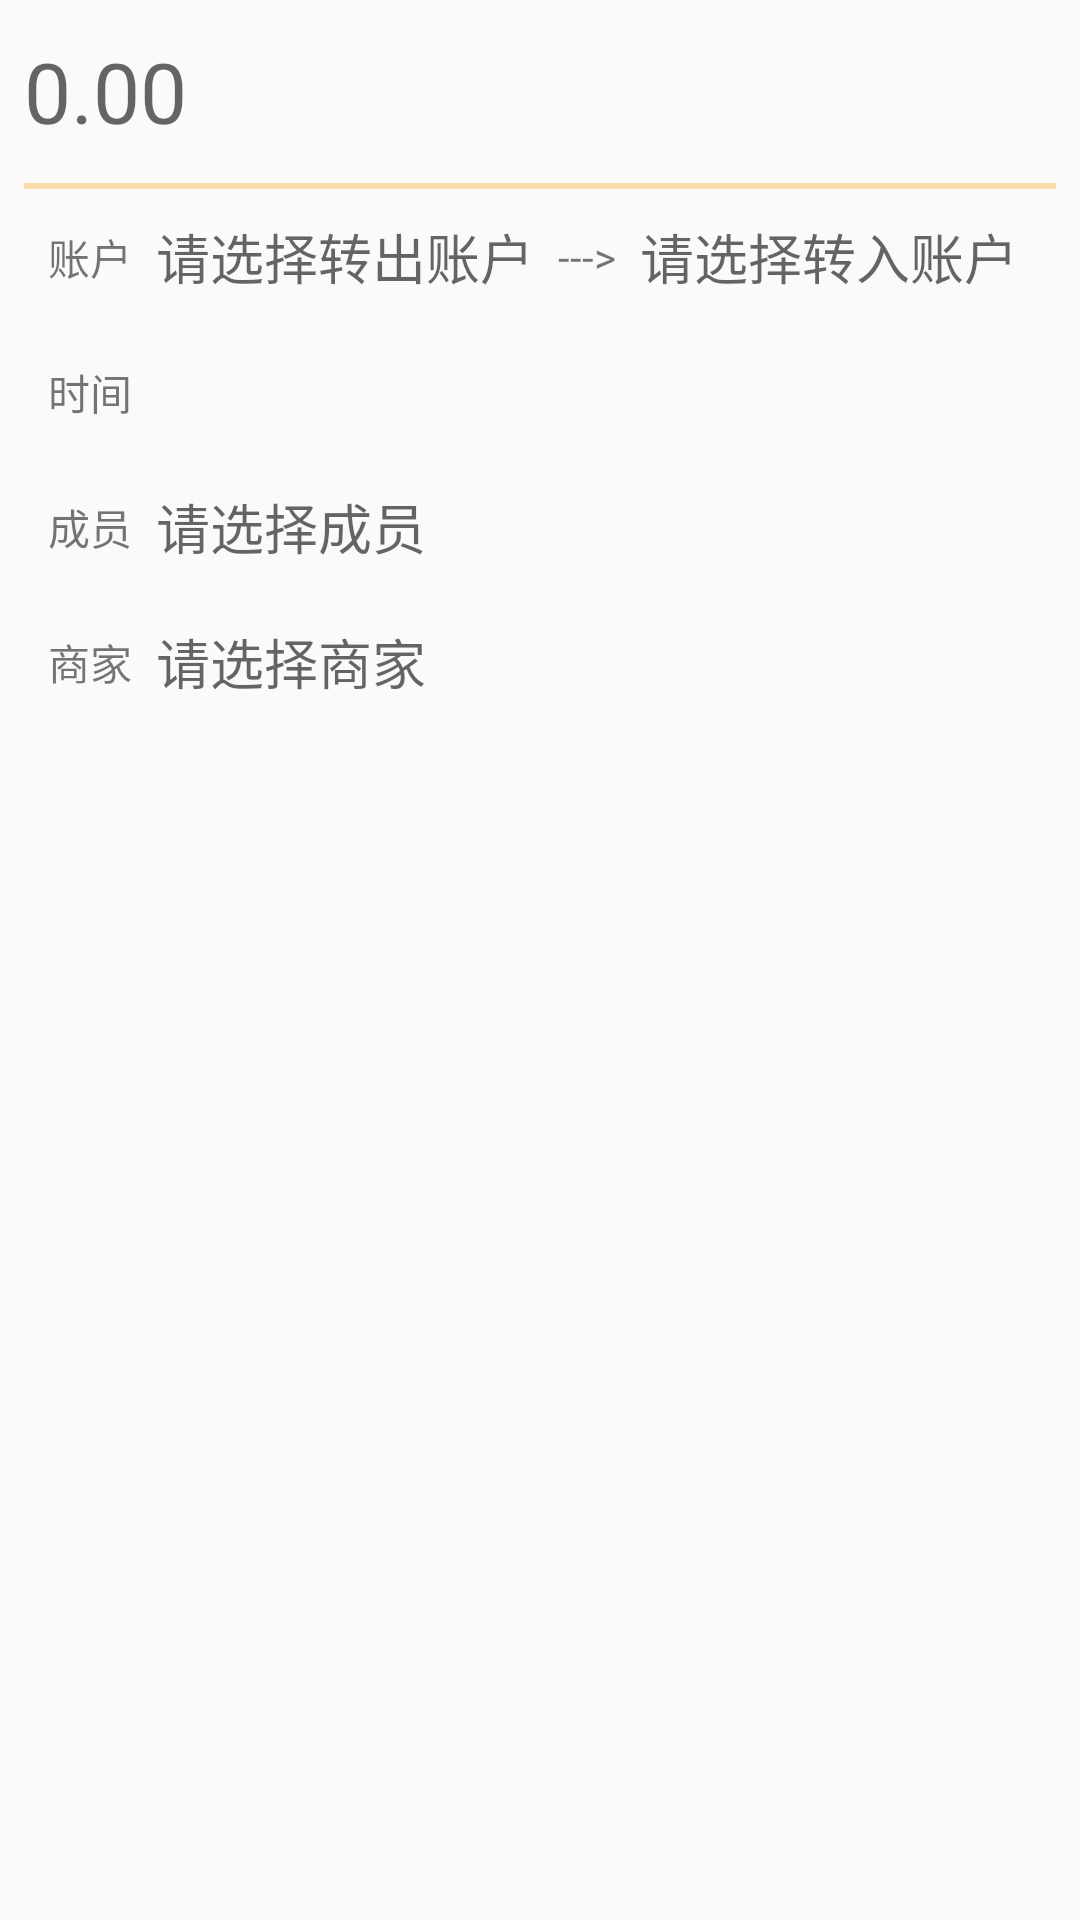

Produce the Android XML layout that renders to this screen, including the resource entries it uses.
<!-- AndroidManifest.xml: application theme Theme.AppCompat.Light.NoActionBar -->
<!-- res/layout/fragment_transfer_accounts.xml -->
<?xml version="1.0" encoding="utf-8"?>

<android.support.constraint.ConstraintLayout xmlns:android="http://schemas.android.com/apk/res/android"
    xmlns:tools="http://schemas.android.com/tools"
    android:layout_width="match_parent"
    android:layout_height="match_parent"
    xmlns:app="http://schemas.android.com/apk/res-auto">

    <EditText
        android:id="@+id/money"
        android:layout_width="0dp"
        android:layout_height="45dp"
        android:layout_marginEnd="8dp"
        android:layout_marginStart="8dp"
        android:layout_marginTop="8dp"
        android:ems="10"
        android:inputType="numberDecimal"
        android:digits="0.123456789-"
        android:hint="0.00"
        android:textSize="28sp"
        android:background="@null"
        app:layout_constraintEnd_toEndOf="parent"
        app:layout_constraintStart_toStartOf="parent"
        app:layout_constraintTop_toTopOf="parent" />

    <View
        android:id="@+id/view1"
        android:layout_width="0dp"
        android:layout_height="2dp"
        android:layout_marginEnd="8dp"
        android:layout_marginStart="8dp"
        android:layout_marginTop="8dp"
        android:background="#FBDDAB"
        app:layout_constraintEnd_toEndOf="parent"
        app:layout_constraintStart_toStartOf="parent"
        app:layout_constraintTop_toBottomOf="@+id/money" />


    <android.support.constraint.ConstraintLayout
        android:id="@+id/account"
        android:layout_width="0dp"
        android:layout_height="45dp"
        android:layout_marginEnd="8dp"
        android:layout_marginStart="8dp"
        app:layout_constraintEnd_toEndOf="parent"
        app:layout_constraintHorizontal_bias="0.0"
        app:layout_constraintStart_toStartOf="parent"
        app:layout_constraintTop_toBottomOf="@+id/view1">

        <TextView
            android:id="@+id/textView11"
            android:layout_width="wrap_content"
            android:layout_height="wrap_content"
            android:layout_marginBottom="8dp"
            android:layout_marginStart="8dp"
            android:layout_marginTop="8dp"
            android:text="账户"
            app:layout_constraintBottom_toBottomOf="parent"
            app:layout_constraintStart_toStartOf="parent"
            app:layout_constraintTop_toTopOf="parent" />

        <TextView
            android:id="@+id/account_name"
            android:layout_width="wrap_content"
            android:layout_height="wrap_content"
            android:layout_marginBottom="8dp"
            android:layout_marginStart="8dp"
            android:layout_marginTop="8dp"
            android:hint="请选择转出账户"
            android:textColor="#000000"
            android:textSize="18sp"
            app:layout_constraintBottom_toBottomOf="parent"
            app:layout_constraintStart_toEndOf="@+id/textView11"
            app:layout_constraintTop_toTopOf="parent" />

        <TextView
            android:id="@+id/textView66"
            android:layout_width="wrap_content"
            android:layout_height="wrap_content"
            android:layout_marginBottom="8dp"
            android:layout_marginStart="8dp"
            android:layout_marginTop="8dp"
            android:text="--->"
            app:layout_constraintBottom_toBottomOf="parent"
            app:layout_constraintStart_toEndOf="@+id/account_name"
            app:layout_constraintTop_toTopOf="parent" />

        <TextView
            android:id="@+id/account_r_name"
            android:layout_width="wrap_content"
            android:layout_height="wrap_content"
            android:layout_marginBottom="8dp"
            android:layout_marginStart="8dp"
            android:layout_marginTop="8dp"
            android:textColor="#000000"
            android:textSize="18sp"
            android:hint="请选择转入账户"
            app:layout_constraintBottom_toBottomOf="parent"
            app:layout_constraintStart_toEndOf="@+id/textView66"
            app:layout_constraintTop_toTopOf="parent" />

    </android.support.constraint.ConstraintLayout>

    <android.support.constraint.ConstraintLayout
        android:id="@+id/time"
        android:layout_width="0dp"
        android:layout_height="45dp"
        android:layout_marginEnd="8dp"
        android:layout_marginStart="8dp"
        app:layout_constraintEnd_toEndOf="parent"
        app:layout_constraintHorizontal_bias="0.0"
        app:layout_constraintStart_toStartOf="parent"
        app:layout_constraintTop_toBottomOf="@+id/account">

        <TextView
            android:id="@+id/textView12"
            android:layout_width="wrap_content"
            android:layout_height="wrap_content"
            android:layout_marginBottom="8dp"
            android:layout_marginStart="8dp"
            android:layout_marginTop="8dp"
            android:text="时间"
            app:layout_constraintBottom_toBottomOf="parent"
            app:layout_constraintStart_toStartOf="parent"
            app:layout_constraintTop_toTopOf="parent" />

        <TextView
            android:id="@+id/time_name"
            android:layout_width="wrap_content"
            android:layout_height="wrap_content"
            android:layout_marginBottom="8dp"
            android:layout_marginStart="8dp"
            android:layout_marginTop="8dp"
            android:textColor="#000000"
            android:textSize="18sp"
            app:layout_constraintBottom_toBottomOf="parent"
            app:layout_constraintStart_toEndOf="@+id/textView12"
            app:layout_constraintTop_toTopOf="parent" />

    </android.support.constraint.ConstraintLayout>

    <android.support.constraint.ConstraintLayout
        android:id="@+id/member"
        android:layout_width="0dp"
        android:layout_height="45dp"
        android:layout_marginEnd="8dp"
        android:layout_marginStart="8dp"
        app:layout_constraintEnd_toEndOf="parent"
        app:layout_constraintHorizontal_bias="0.0"
        app:layout_constraintStart_toStartOf="parent"
        app:layout_constraintTop_toBottomOf="@+id/time">

        <TextView
            android:id="@+id/textView13"
            android:layout_width="wrap_content"
            android:layout_height="wrap_content"
            android:layout_marginBottom="8dp"
            android:layout_marginStart="8dp"
            android:layout_marginTop="8dp"
            android:text="成员"
            app:layout_constraintBottom_toBottomOf="parent"
            app:layout_constraintStart_toStartOf="parent"
            app:layout_constraintTop_toTopOf="parent" />

        <TextView
            android:id="@+id/member_name"
            android:layout_width="wrap_content"
            android:layout_height="wrap_content"
            android:layout_marginBottom="8dp"
            android:layout_marginStart="8dp"
            android:layout_marginTop="8dp"
            android:hint="请选择成员"
            android:textColor="#000000"
            android:textSize="18sp"
            app:layout_constraintBottom_toBottomOf="parent"
            app:layout_constraintStart_toEndOf="@+id/textView13"
            app:layout_constraintTop_toTopOf="parent" />

    </android.support.constraint.ConstraintLayout>

    <android.support.constraint.ConstraintLayout
        android:id="@+id/business"
        android:layout_width="0dp"
        android:layout_height="45dp"
        android:layout_marginEnd="8dp"
        android:layout_marginStart="8dp"
        app:layout_constraintEnd_toEndOf="parent"
        app:layout_constraintHorizontal_bias="0.0"
        app:layout_constraintStart_toStartOf="parent"
        app:layout_constraintTop_toBottomOf="@+id/member">

        <TextView
            android:id="@+id/textView14"
            android:layout_width="wrap_content"
            android:layout_height="wrap_content"
            android:layout_marginBottom="8dp"
            android:layout_marginStart="8dp"
            android:layout_marginTop="8dp"
            android:text="商家"
            app:layout_constraintBottom_toBottomOf="parent"
            app:layout_constraintStart_toStartOf="parent"
            app:layout_constraintTop_toTopOf="parent" />

        <TextView
            android:id="@+id/business_name"
            android:layout_width="wrap_content"
            android:layout_height="wrap_content"
            android:layout_marginBottom="8dp"
            android:layout_marginStart="8dp"
            android:layout_marginTop="8dp"
            android:textColor="#000000"
            android:textSize="18sp"
            android:hint="请选择商家"
            app:layout_constraintBottom_toBottomOf="parent"
            app:layout_constraintStart_toEndOf="@+id/textView14"
            app:layout_constraintTop_toTopOf="parent" />

    </android.support.constraint.ConstraintLayout>
</android.support.constraint.ConstraintLayout>
<!-- resources referenced by this layout -->
<resources>

</resources>
